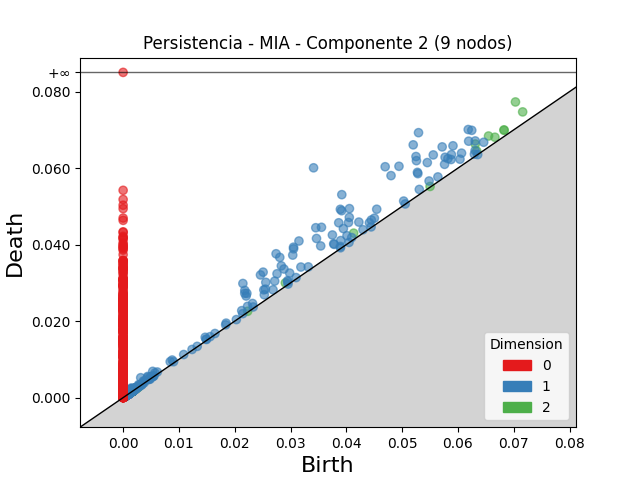

Data behind this chart, as committed beside it:
dimension, birth, death
2, 0.07031, 0.0773
2, 0.06311, 0.0663
2, 0.0716, 0.0747
2, 0.06549, 0.06839
2, 0.06825, 0.06999
2, 0.04131, 0.043
2, 0.06828, 0.06988
2, 0.06663, 0.06807
2, 0.06336, 0.06449
2, 0.02907, 0.03
2, 0.001627, 0.001947
2, 0.001627, 0.001913
2, 0.02231, 0.02257
2, 0.05501, 0.05521
2, 0.001191, 0.001355
2, 0.00195, 0.002108
2, 0.001401, 0.001557
2, 0.001374, 0.001527
2, 0.001773, 0.00192
2, 0.001594, 0.00174
2, 0.001961, 0.002103
2, 0.0007171, 0.0008523
2, 0.00215, 0.002285
2, 0.002205, 0.002333
2, 0.00196, 0.002081
2, 0.002353, 0.002474
2, 0.001738, 0.001855
2, 0.001781, 0.001896
2, 0.001082, 0.001192
2, 0.002685, 0.002791
2, 0.001707, 0.001808
2, 0.002145, 0.002244
2, 0.001464, 0.001563
2, 0.001994, 0.002093
2, 0.00184, 0.001937
2, 0.001784, 0.00188
2, 0.001009, 0.001103
2, 0.001316, 0.00141
2, 0.001233, 0.001326
2, 0.00143, 0.00152
2, 0.001242, 0.001332
2, 0.001608, 0.001696
2, 0.001781, 0.001868
2, 0.001426, 0.001511
2, 0.002253, 0.002338
2, 0.001653, 0.001737
2, 0.001448, 0.00153
2, 0.0007311, 0.0008127
2, 0.002062, 0.002142
2, 0.001633, 0.001712
2, 0.002842, 0.002919
2, 0.001228, 0.001303
2, 0.001546, 0.001619
2, 0.00165, 0.001721
2, 0.00221, 0.00228
2, 0.001462, 0.001532
2, 0.001211, 0.001275
2, 0.002053, 0.002116
2, 0.001471, 0.001534
2, 0.001499, 0.001562
... 7,294 more rows
